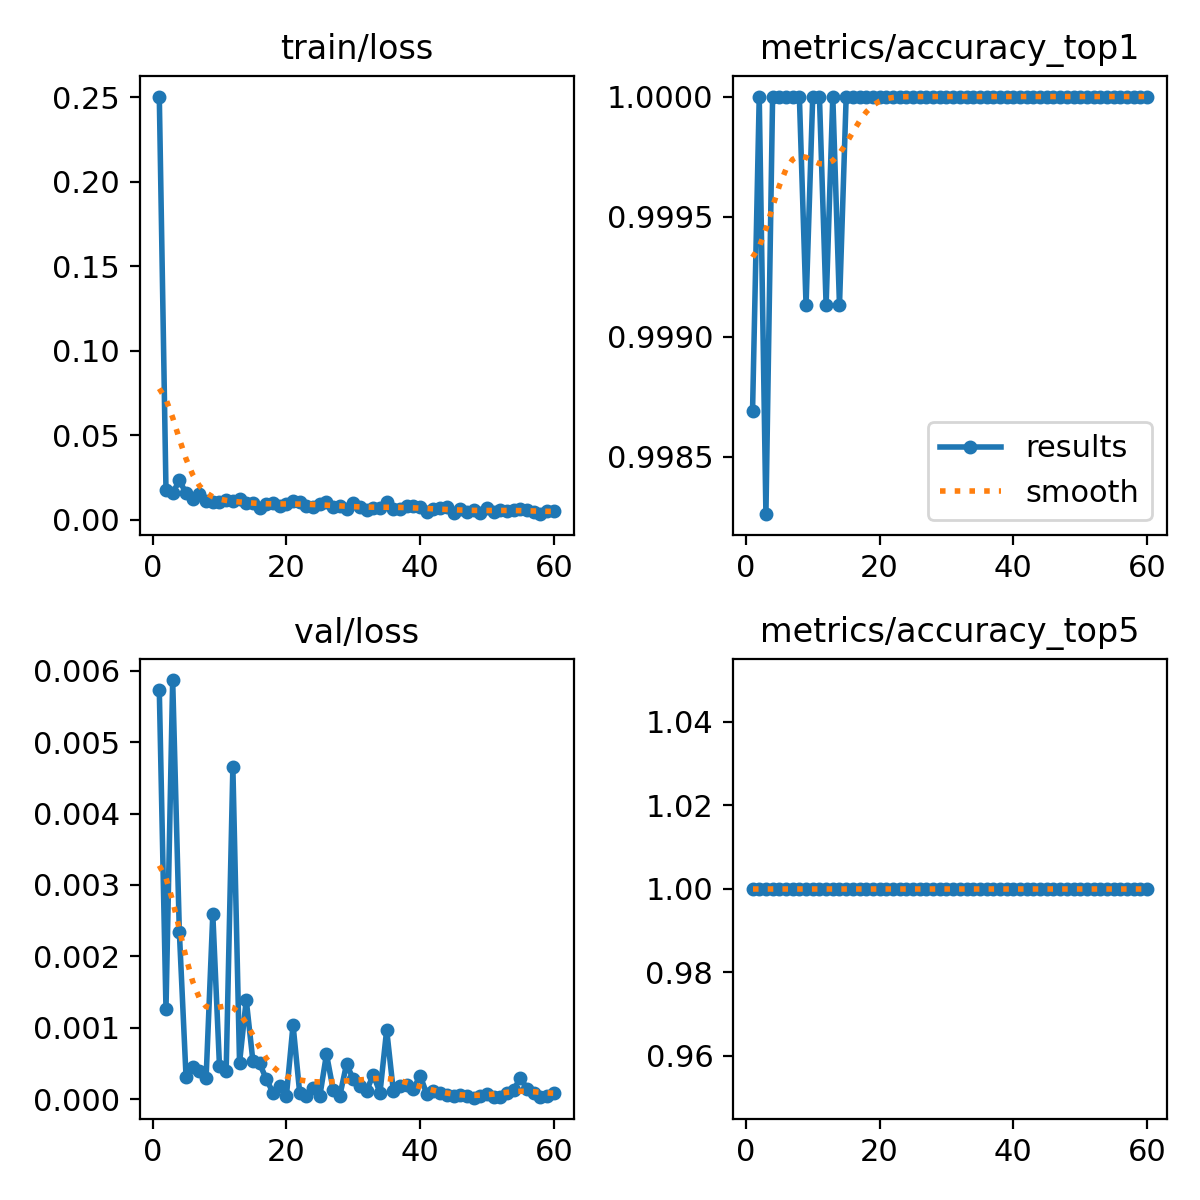

Data behind this chart, as committed beside it:
epoch, time, train/loss, metrics/accuracy_top1, metrics/accuracy_top5, val/loss, lr/pg0, lr/pg1, lr/pg2
1, 270, 0.2503, 0.9987, 1, 0.00573, 0.0005441, 0.0005441, 0.0005441
2, 512, 0.0177, 1, 1, 0.00126, 0.001082, 0.001082, 0.001082
3, 752.4, 0.0157, 0.9983, 1, 0.00587, 0.001601, 0.001601, 0.001601
4, 984.5, 0.02348, 1, 1, 0.00234, 0.001584, 0.001584, 0.001584
5, 1221, 0.01571, 1, 1, 0.00031, 0.001557, 0.001557, 0.001557
6, 1447, 0.01221, 1, 1, 0.00045, 0.001529, 0.001529, 0.001529
7, 1684, 0.01536, 1, 1, 0.0004, 0.001502, 0.001502, 0.001502
8, 1918, 0.01141, 1, 1, 0.0003, 0.001474, 0.001474, 0.001474
9, 2154, 0.01048, 0.9991, 1, 0.00259, 0.001447, 0.001447, 0.001447
10, 2386, 0.01083, 1, 1, 0.00046, 0.001419, 0.001419, 0.001419
11, 2620, 0.01152, 1, 1, 0.0004, 0.001392, 0.001392, 0.001392
12, 2848, 0.01131, 0.9991, 1, 0.00465, 0.001364, 0.001364, 0.001364
13, 3082, 0.01216, 1, 1, 0.00051, 0.001337, 0.001337, 0.001337
14, 3315, 0.00996, 0.9991, 1, 0.00139, 0.001309, 0.001309, 0.001309
15, 3542, 0.00994, 1, 1, 0.00053, 0.001282, 0.001282, 0.001282
16, 3772, 0.00715, 1, 1, 0.0005, 0.001254, 0.001254, 0.001254
17, 4013, 0.0094, 1, 1, 0.00028, 0.001227, 0.001227, 0.001227
18, 4242, 0.01022, 1, 1, 9e-05, 0.001199, 0.001199, 0.001199
19, 4470, 0.00797, 1, 1, 0.00019, 0.001172, 0.001172, 0.001172
20, 4705, 0.00965, 1, 1, 4e-05, 0.001144, 0.001144, 0.001144
21, 4937, 0.01115, 1, 1, 0.00104, 0.001117, 0.001117, 0.001117
22, 5166, 0.01041, 1, 1, 8e-05, 0.001089, 0.001089, 0.001089
23, 5388, 0.00843, 1, 1, 5e-05, 0.001062, 0.001062, 0.001062
24, 5617, 0.00785, 1, 1, 0.00015, 0.001034, 0.001034, 0.001034
25, 5840, 0.00931, 1, 1, 4e-05, 0.001007, 0.001007, 0.001007
26, 6064, 0.01065, 1, 1, 0.00063, 0.0009794, 0.0009794, 0.0009794
27, 6289, 0.00788, 1, 1, 0.00013, 0.0009519, 0.0009519, 0.0009519
28, 6514, 0.00802, 1, 1, 5e-05, 0.0009244, 0.0009244, 0.0009244
29, 6740, 0.00644, 1, 1, 0.00049, 0.0008968, 0.0008968, 0.0008968
30, 6958, 0.01, 1, 1, 0.00028, 0.0008693, 0.0008693, 0.0008693
31, 7186, 0.00746, 1, 1, 0.00019, 0.0008418, 0.0008418, 0.0008418
32, 7413, 0.00602, 1, 1, 0.00012, 0.0008143, 0.0008143, 0.0008143
33, 7643, 0.00693, 1, 1, 0.00034, 0.0007868, 0.0007868, 0.0007868
34, 7864, 0.0069, 1, 1, 9e-05, 0.0007593, 0.0007593, 0.0007593
35, 8083, 0.01031, 1, 1, 0.00097, 0.0007318, 0.0007318, 0.0007318
36, 8305, 0.00617, 1, 1, 0.00011, 0.0007043, 0.0007043, 0.0007043
37, 8527, 0.0067, 1, 1, 0.00019, 0.0006768, 0.0006768, 0.0006768
38, 8752, 0.00805, 1, 1, 0.0002, 0.0006493, 0.0006493, 0.0006493
39, 8978, 0.00837, 1, 1, 0.00014, 0.0006218, 0.0006218, 0.0006218
40, 9206, 0.00764, 1, 1, 0.00033, 0.0005943, 0.0005943, 0.0005943
41, 9436, 0.00486, 1, 1, 7e-05, 0.0005668, 0.0005668, 0.0005668
42, 9670, 0.00628, 1, 1, 0.00011, 0.0005393, 0.0005393, 0.0005393
43, 9905, 0.00691, 1, 1, 8e-05, 0.0005118, 0.0005118, 0.0005118
44, 10138, 0.00762, 1, 1, 6e-05, 0.0004843, 0.0004843, 0.0004843
45, 10371, 0.00429, 1, 1, 4e-05, 0.0004568, 0.0004568, 0.0004568
46, 10597, 0.00636, 1, 1, 6e-05, 0.0004293, 0.0004293, 0.0004293
47, 10828, 0.00497, 1, 1, 4e-05, 0.0004017, 0.0004017, 0.0004017
48, 11062, 0.00608, 1, 1, 2e-05, 0.0003742, 0.0003742, 0.0003742
49, 11286, 0.00422, 1, 1, 4e-05, 0.0003467, 0.0003467, 0.0003467
50, 11512, 0.00711, 1, 1, 7e-05, 0.0003192, 0.0003192, 0.0003192
51, 11744, 0.00445, 1, 1, 3e-05, 0.0002917, 0.0002917, 0.0002917
52, 11970, 0.00567, 1, 1, 3e-05, 0.0002642, 0.0002642, 0.0002642
53, 12198, 0.00537, 1, 1, 8e-05, 0.0002367, 0.0002367, 0.0002367
54, 12422, 0.00611, 1, 1, 0.00013, 0.0002092, 0.0002092, 0.0002092
55, 12646, 0.00671, 1, 1, 0.0003, 0.0001817, 0.0001817, 0.0001817
56, 12886, 0.00609, 1, 1, 0.00014, 0.0001542, 0.0001542, 0.0001542
57, 13120, 0.00471, 1, 1, 9e-05, 0.0001267, 0.0001267, 0.0001267
58, 13349, 0.0034, 1, 1, 3e-05, 9.91865e-05, 9.91865e-05, 9.91865e-05
59, 13576, 0.00507, 1, 1, 5e-05, 7.1681e-05, 7.1681e-05, 7.1681e-05
60, 13812, 0.00557, 1, 1, 8e-05, 4.41755e-05, 4.41755e-05, 4.41755e-05
